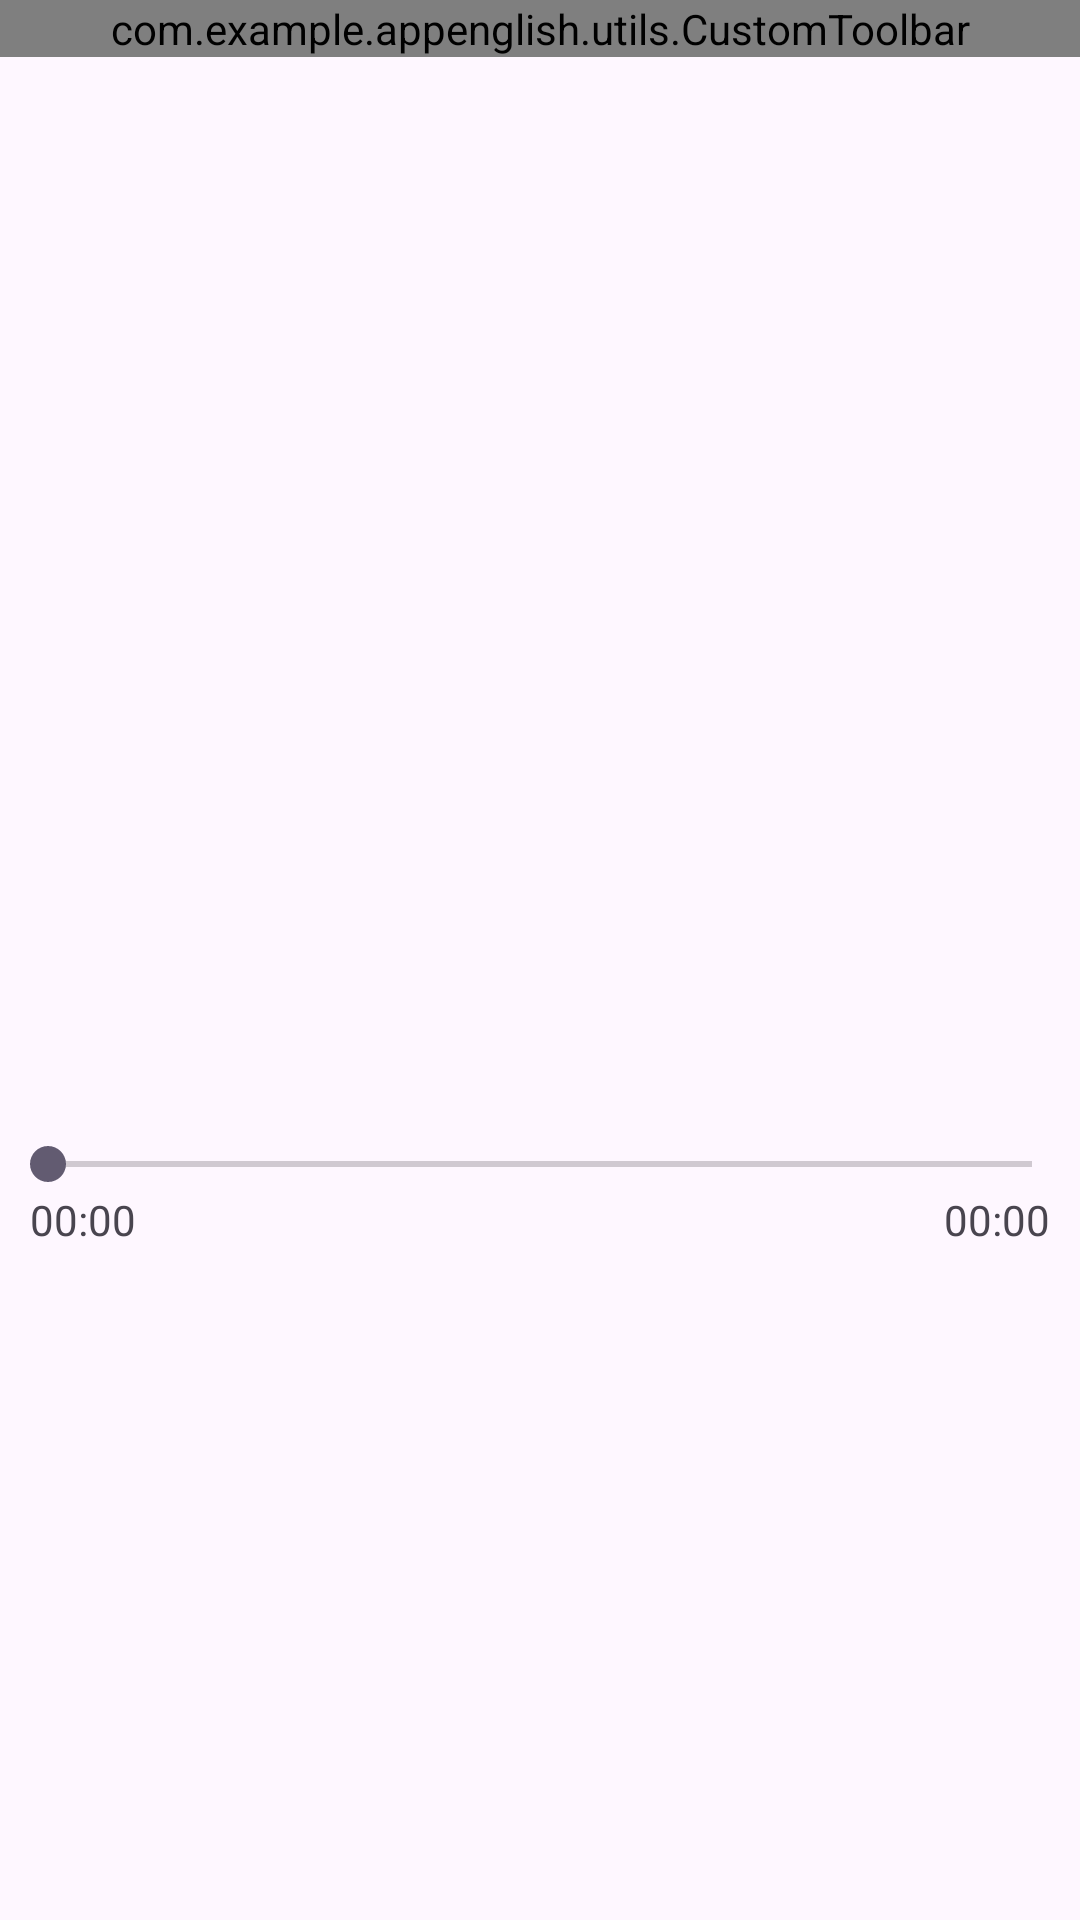

The Android layout XML behind this screen, and the referenced resources:
<!-- AndroidManifest.xml: application theme Theme.AppEnglish -->
<!-- res/layout/activity_details_audio_track.xml -->
<?xml version="1.0" encoding="utf-8"?>
<androidx.constraintlayout.widget.ConstraintLayout xmlns:android="http://schemas.android.com/apk/res/android"
    xmlns:app="http://schemas.android.com/apk/res-auto"
    xmlns:tools="http://schemas.android.com/tools"
    android:layout_width="match_parent"
    android:layout_height="match_parent"
    tools:context=".ui.DetailsAudioTrackActivity">

    <com.example.appenglish.utils.CustomToolbar
        android:id="@+id/toolbar"
        android:layout_width="match_parent"
        android:layout_height="wrap_content"
        app:layout_constraintEnd_toEndOf="parent"
        app:layout_constraintStart_toStartOf="parent"
        app:layout_constraintTop_toTopOf="parent" />

    <RelativeLayout
        android:id="@+id/layout_content"
        android:layout_width="match_parent"
        android:layout_height="300dp"
        android:layout_marginTop="50dp"
        app:layout_constraintEnd_toEndOf="parent"
        app:layout_constraintStart_toStartOf="parent"
        app:layout_constraintTop_toBottomOf="@+id/toolbar">

    </RelativeLayout>


    <SeekBar
        android:id="@+id/pb_timer"
        android:layout_width="match_parent"
        android:layout_height="wrap_content"
        android:layout_marginTop="10dp"
        app:layout_constraintEnd_toEndOf="parent"
        app:layout_constraintStart_toStartOf="parent"
        app:layout_constraintTop_toBottomOf="@+id/layout_content" />

    <TextView
        android:id="@+id/tv_start_timer"
        android:layout_width="wrap_content"
        android:layout_height="wrap_content"
        android:layout_marginLeft="10dp"
        android:text="00:00"
        app:layout_constraintStart_toStartOf="parent"
        app:layout_constraintTop_toBottomOf="@+id/pb_timer" />

    <TextView
        android:id="@+id/tv_end_timer"
        android:layout_width="wrap_content"
        android:layout_height="wrap_content"
        android:layout_marginRight="10dp"
        android:text="00:00"
        app:layout_constraintEnd_toEndOf="parent"
        app:layout_constraintTop_toBottomOf="@+id/pb_timer" />

    <androidx.appcompat.widget.AppCompatImageView
        android:id="@+id/iv_play"
        app:srcCompat="@drawable/baseline_play_circle_24"
        app:layout_constraintBottom_toBottomOf="parent"
        app:layout_constraintTop_toBottomOf="@+id/tv_end_timer"
        app:layout_constraintEnd_toEndOf="parent"
        app:layout_constraintStart_toStartOf="parent"
        android:layout_width="40dp"
        android:layout_height="40dp"/>
</androidx.constraintlayout.widget.ConstraintLayout>
<!-- resources referenced by this layout -->
<resources>
  <style name="Theme.AppEnglish" parent="Base.Theme.AppEnglish" />
  <style name="Base.Theme.AppEnglish" parent="Theme.Material3.DayNight.NoActionBar">
          
          
      </style>
</resources>
